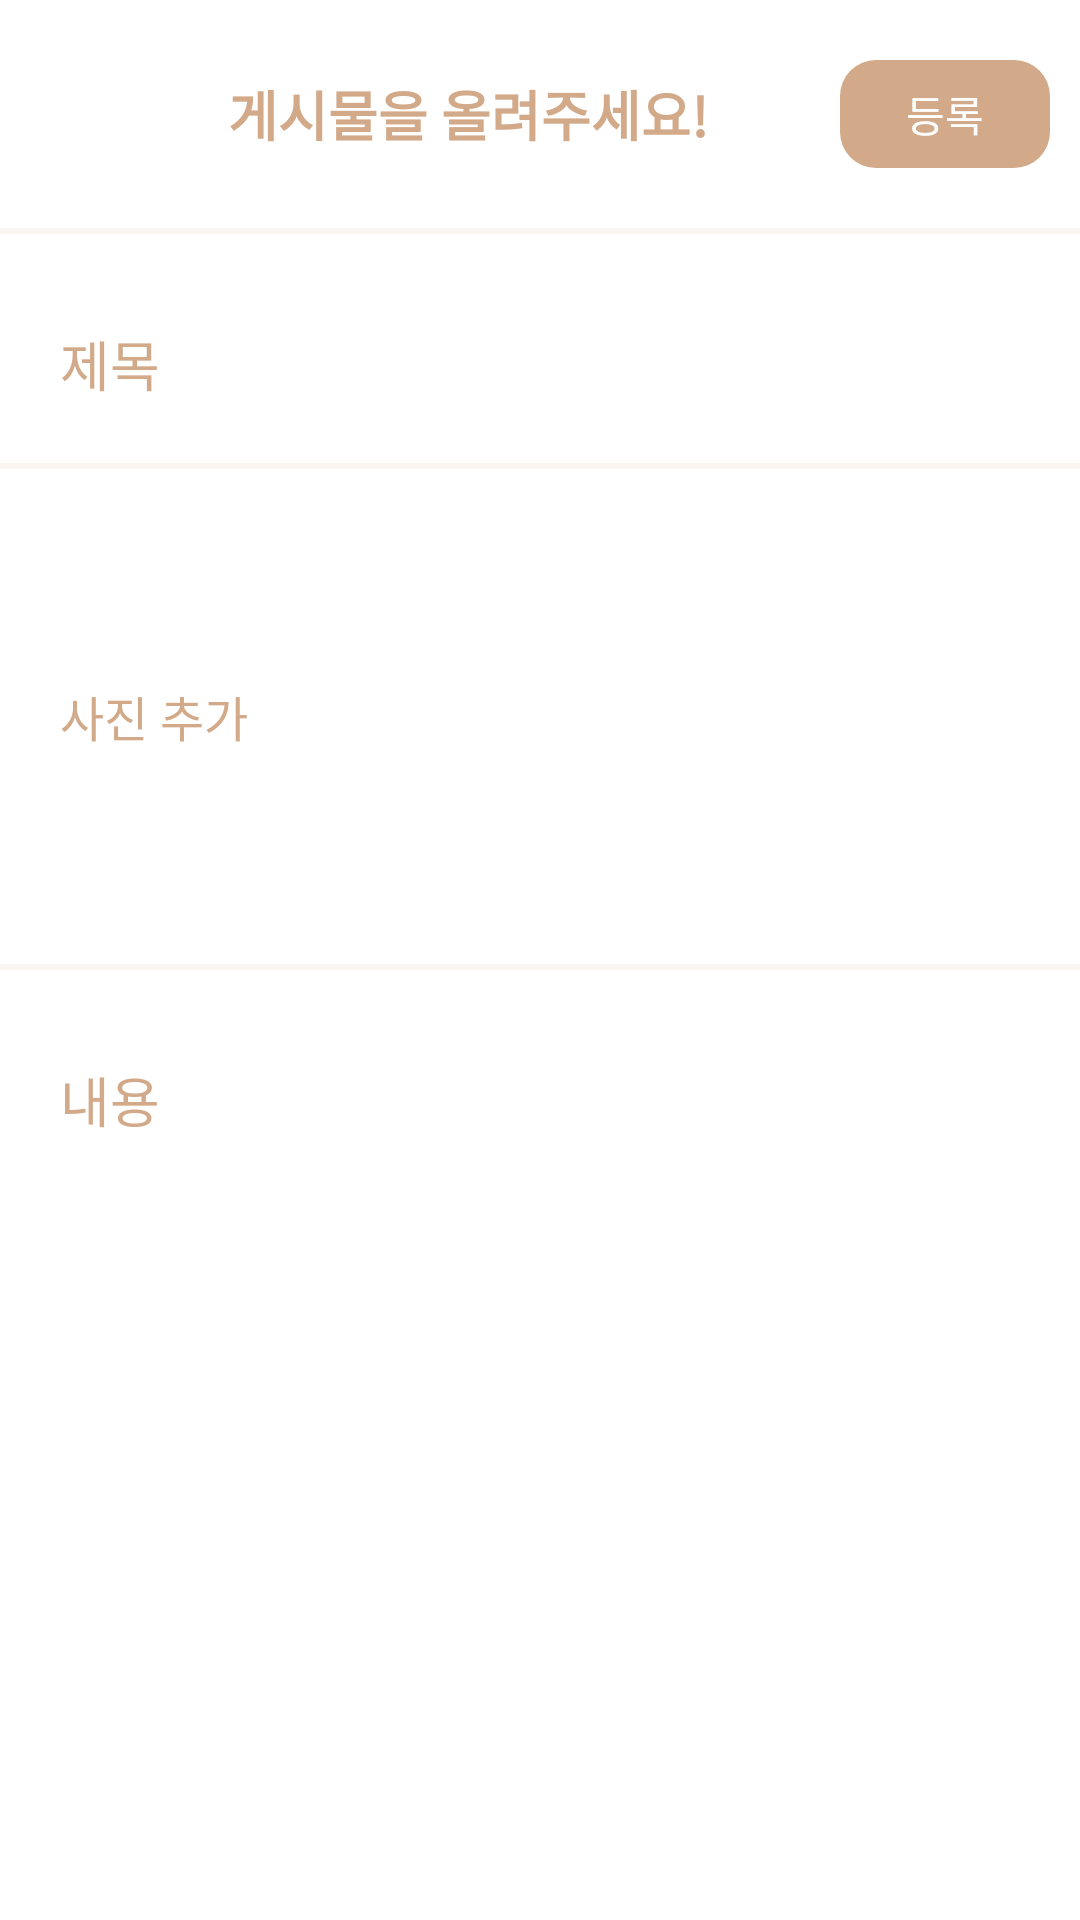

The Android layout XML behind this screen, and the referenced resources:
<!-- AndroidManifest.xml: activity theme Theme.Design.NoActionBar -->
<!-- res/layout/activity_community_write.xml -->
<?xml version="1.0" encoding="utf-8"?>
<LinearLayout
    xmlns:android="http://schemas.android.com/apk/res/android"
    xmlns:app="http://schemas.android.com/apk/res-auto"
    xmlns:tools="http://schemas.android.com/tools"
    android:layout_width="match_parent"
    android:layout_height="match_parent"
    android:orientation="vertical"
    android:background="@android:color/white"
    tools:context=".Community.CommunityWriteActivity">

    <LinearLayout
        android:orientation="horizontal"
        android:background="@android:color/white"
        android:layout_width="match_parent"
        android:layout_height="?attr/actionBarSize"
        android:layout_margin="10dp">

        <ImageButton
            android:id="@+id/community_write_btn_close"
            android:stateListAnimator="@null"
            android:background="@android:color/white"
            android:maxHeight="3dp"
            android:maxWidth="3dp"
            android:padding="18dp"
            android:adjustViewBounds="true"
            android:scaleType="fitCenter"
            android:src="@drawable/close"
            android:layout_width="?attr/actionBarSize"
            android:layout_height="match_parent"/>

        <TextView
            android:textSize="18sp"
            android:paddingStart="10dp"
            android:layout_weight="1"
            android:gravity="start|center_vertical"
            android:text="게시물을 올려주세요!"
            android:textColor="@color/theme"
            android:textStyle="bold"
            android:layout_width="wrap_content"
            android:layout_height="match_parent"/>

        <Button
            android:id="@+id/community_write_btn_complete"
            android:stateListAnimator="@null"
            android:background="@drawable/rounding_btn"
            android:layout_gravity="center_vertical"
            android:text="등록"
            android:textSize="14sp"
            android:textColor="@android:color/white"
            android:layout_width="70dp"
            android:layout_height="36dp"/>

    </LinearLayout>

    <View
        android:layout_width="match_parent"
        android:layout_height="2dp"
        android:background="?android:attr/listDivider"
        android:backgroundTint="@color/theme"/>


    <EditText
        android:id="@+id/community_write_et_title"
        android:layout_marginTop="10dp"
        android:gravity="top"
        android:padding="20dp"
        android:theme="@style/theme"
        android:textColorHint="@color/theme"
        android:background="@null"
        android:hint="제목"
        android:layout_width="match_parent"
        android:layout_height="wrap_content"/>

    <View
        android:layout_width="match_parent"
        android:layout_height="2dp"
        android:background="?android:attr/listDivider"
        android:backgroundTint="@color/theme"/>

    <LinearLayout
        android:layout_width="match_parent"
        android:layout_height="wrap_content"
        android:layout_marginEnd="10dp"
        android:gravity="center"
        android:orientation="horizontal">
        <TextView
            android:layout_width="wrap_content"
            android:layout_height="wrap_content"
            android:padding="20dp"
            android:textSize="16sp"
            android:layout_weight="1"
            android:text="사진 추가"
            android:textColor="@color/theme"/>

        <ImageView
            android:id="@+id/community_write_btn_img"
            android:background="@drawable/image"
            android:layout_width="150dp"
            android:layout_height="135dp"
            android:layout_marginVertical="15dp"
            android:scaleType="center"
            android:clickable="true"/>

    </LinearLayout>

    <View
        android:layout_width="match_parent"
        android:layout_height="2dp"
        android:background="?android:attr/listDivider"
        android:backgroundTint="@color/theme"/>

    <ScrollView
        android:layout_width="match_parent"
        android:layout_height="match_parent">
        <LinearLayout
            android:layout_width="match_parent"
            android:layout_height="wrap_content"
            android:orientation="vertical">
            <LinearLayout
                android:id="@+id/image_layout"
                android:layout_width="match_parent"
                android:layout_height="wrap_content"
                android:orientation="horizontal">

            </LinearLayout>

            <EditText
                android:id="@+id/community_write_et_content"
                android:layout_width="match_parent"
                android:layout_height="wrap_content"
                android:layout_marginTop="10dp"
                android:gravity="top"
                android:hint="내용"
                android:padding="20dp"
                android:background="@null"
                android:textColor="@color/black"
                android:textColorHint="@color/theme" />
        </LinearLayout>
    </ScrollView>

</LinearLayout>
<!-- resources referenced by this layout -->
<resources>
  <color name="black">#FF000000</color>
  <color name="theme">#D2AA89</color>
  <!-- drawable rounding_btn (drawable) -->
  <?xml version="1.0" encoding="utf-8"?>
  <shape xmlns:android="http://schemas.android.com/apk/res/android"
      android:padding="10dp"
      android:shape="rectangle" >
      <solid android:color="@color/theme" />
      <corners
          android:bottomLeftRadius="12dp"
          android:bottomRightRadius="12dp"
          android:topLeftRadius="12dp"
          android:topRightRadius="12dp" />
  </shape>
  <style name="theme" parent="Theme.AppCompat.Light.NoActionBar">
          <item name="color">@color/theme</item>
      </style>
</resources>
